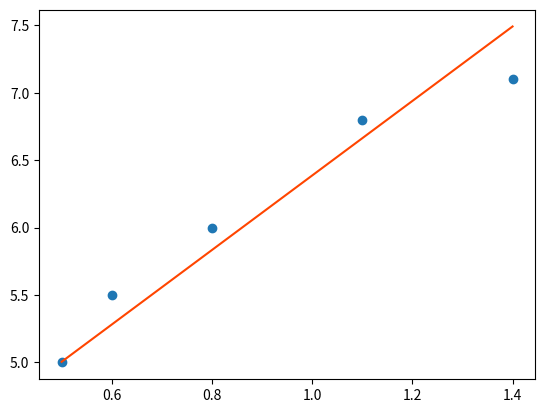

Source code (Python):
'''
    LinearRegression 线性回归
    Linear线性
    Regression回归

    使用python语言，基于 "梯度下降" 实现线性回归
    不使用任何框架

'''
import numpy as np
import matplotlib.pyplot as plt

#============================== （1）准备数据，就是x和y的数组
x = np.array([0.5, 0.6, 0.8, 1.1, 1.4])
y = np.array([5.0, 5.5, 6.0, 6.8, 7.1])

#============================== （2）构建模型
#目标函数： y = w1 * x + w0，需要更新w1和w0，所以它们需要一个初始值，基于初始值，还始更新
w1 = 1  #权重  #一般设置一个 0到1的随机值，并且不能为0
         # 随机数会导致每次结果不一样，这里衔设置固定值，演示方便
w0 = 1  #偏置   #偏一般设置一个 0 或 1


learning_rate = 0.01 #超参数：学习率，不要设置太大，大大容易放大。

epoch = 200     # 超参数：学习轮数，50能不能达到极小值，100轮能不能达到极小值，
                # 要更新多少轮，也是一个超参数，
                # 如：学习率小了，多更新几轮
                # 如：学习率大了，少更新几轮，在没爆炸前
                # 所以轮数也能决定精度

#============================== （3）开始训练
        #训练200轮，就相当于用 "梯度下降" 去更新200次 "模型参数"，
        #w0更新200次，w1也更新200次。
        #就相当于开启200次循环，更新200次参数
for i in range(epoch):
    '''
         使用 "参数更新公式" 更新
         当前值  -  学习率 * 自变量的偏导
         w1 = w1 - learning_rate * w1的偏导
         w0 = w0 - learning_rate * w0的偏导
         根据前面得到的结论
         w1的偏导：∑( x *(w1*x   + w0 - y) )
         w0的偏导：∑ (w1 * x + w0 - y)   
    '''
    #求偏导
    d1 = (x * (w1 * x + w0 - y)).sum()
    d0 = (w1 * x + w0 - y).sum()
    #沿着负梯度下降(损失函数)，不断更新 "权重" 和  "偏置"
    w1 = w1 - learning_rate * d1
    w0 = w0 - learning_rate * d0


#到这里就完成了，更新200轮，就完成 了
#打印一下200轮参数更新之后的值（学习了200轮之后的值）
print('w1:{},w0:{}'.format(w1, w0))
#w1:2.7622384144059855,w0:3.6240046382951876

#============================== #使用得到得到模型预测
# 但是现在也还不知道这两个参数对不对
# 用200轮更新出来的结果,带到数据里面预测一下
# w1 * x + w0
pred_y = w1 * x + w0
            # x是一个数组, 利用数组的广播机制,x的每一个元素就 * w1
            # 得到也是一个数组,就是预测值,
            # 预测结果是在 线性模型上面得到的,所以它一定是在一条直线上面,
            # 所以我们可以使用 图表的形式画出来,看看这条拟合出来的"回归线"
            # import matplotlib.pyplot as plt

#==============================
plt.plot(x, pred_y, color='orangered') #画出回归线
                #x是 "x数组" 的值,y是预测结果pred_y

plt.scatter(x,y) #用散点图画出原来的样本
plt.show()
        #从图上可以看出，这个模型确实是在拟合我们的样本数据

